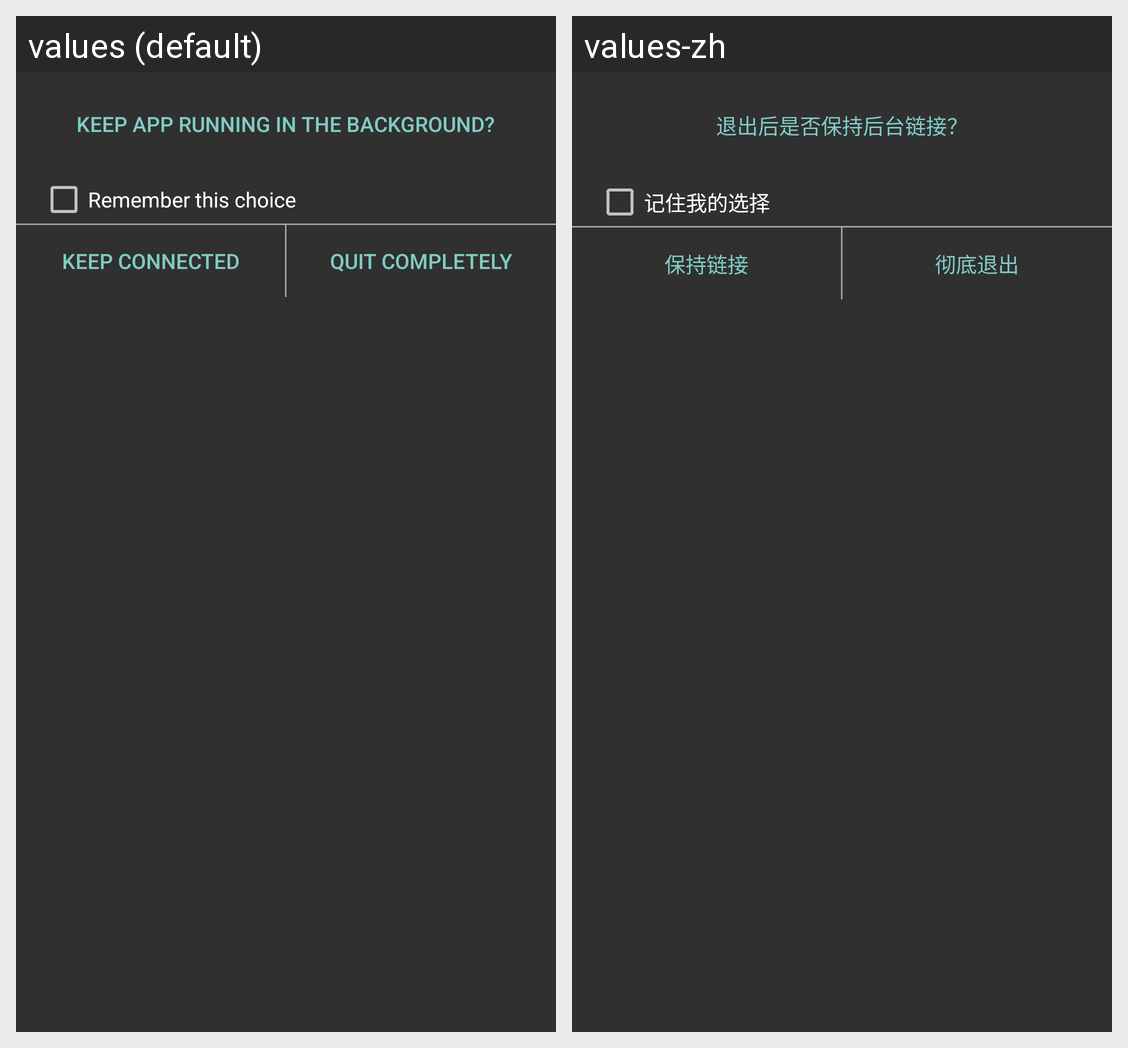

This grid shows one Android layout under two languages. Give, for every string resource on the screen, its name, the default text and each shown locale's text.
Android screen res/layout/frgament_exit_dialog.xml rendered under 2 locales, left to right: values (default), values-zh. Device: Nexus 5 (rendered at 1080×1920; each locale shown at half size, 540×960, under a caption strip naming it); theme AppTheme.
Strings drawn on this screen, with the default value and each locale's value (text and hints the layout hard-codes, and strings that could not be matched under every locale, appear in the picture but are not listed):

exit_alert
  values: Keep app running in the background?
  values-zh: 退出后是否保持后台链接？

exit_remember
  values: Remember this choice
  values-zh: 记住我的选择

exit_hold
  values: Keep connected
  values-zh: 保持链接

exit_totally
  values: Quit completely
  values-zh: 彻底退出
